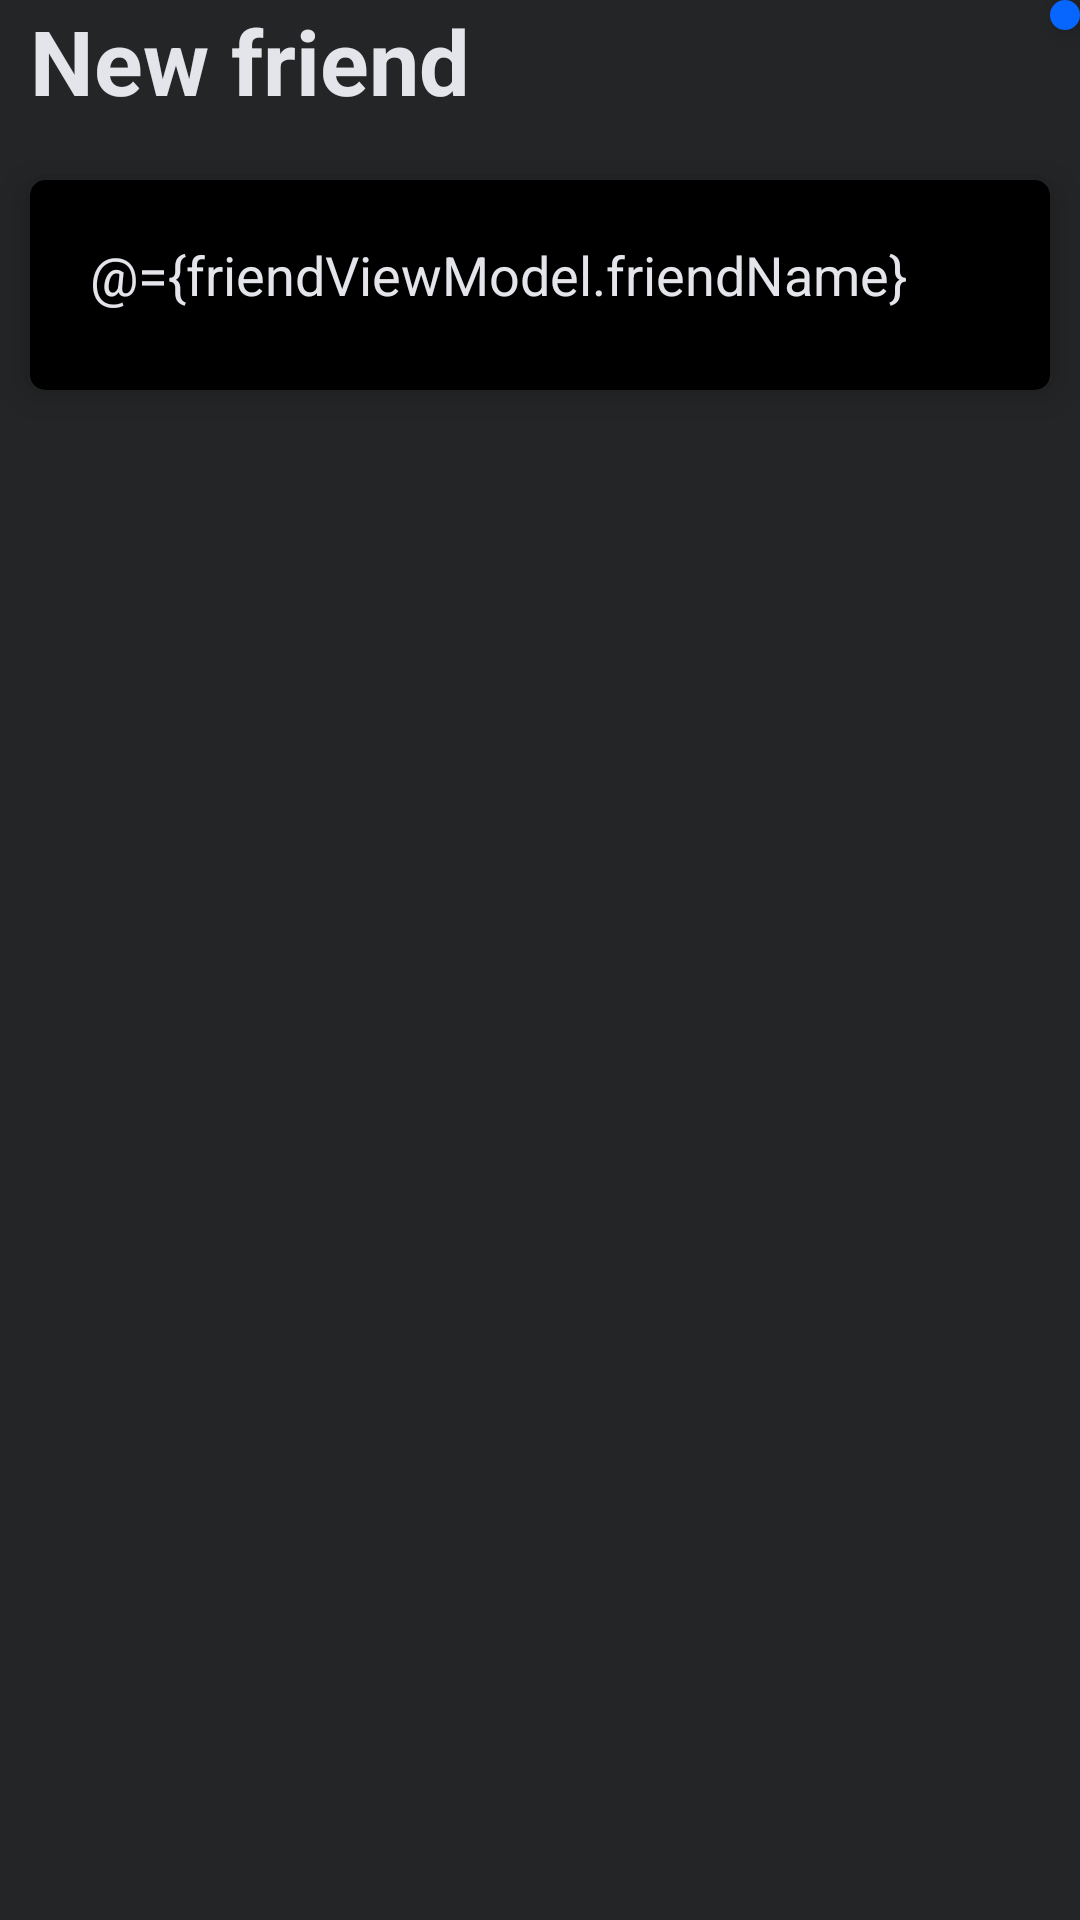

Write the Android layout XML for this screen, with the resource values it uses.
<!-- AndroidManifest.xml: application theme Theme.FacebookLayout -->
<!-- res/layout/fragment_new_friend.xml -->
<?xml version="1.0" encoding="utf-8"?>
<layout>
    <data>
        <variable
            name="friendViewModel"
            type="com.example.facebooklayout.vm.FriendViewModel" />
    </data>

<FrameLayout xmlns:android="http://schemas.android.com/apk/res/android"
    xmlns:tools="http://schemas.android.com/tools"
    android:layout_width="match_parent"
    android:layout_height="match_parent"
    xmlns:app="http://schemas.android.com/apk/res-auto"
    tools:context=".fragment.NewFriendFragment"
    android:background="@color/bgBlack">
    <com.google.android.material.floatingactionbutton.FloatingActionButton
        android:id="@+id/btnSaveFriend"
        android:layout_width="wrap_content"
        android:layout_height="wrap_content"
        android:layout_marginLeft="350dp"
        android:backgroundTint="@color/button2"
        android:clickable="true"
        app:borderWidth="0dp"
        app:fabSize="mini"
        app:srcCompat="@drawable/ic_done" />

    <TextView
        android:layout_width="match_parent"
        android:layout_height="wrap_content"
        android:text="@string/new_friend"
        android:textSize="30dp"
        android:textStyle="bold"
        android:textColor="@color/textWhite"
        android:layout_marginLeft="10dp"/>

    <androidx.cardview.widget.CardView
        android:id="@+id/cardView1"
        android:layout_width="match_parent"
        android:layout_height="wrap_content"
        android:layout_marginLeft="10dp"
        android:layout_marginTop="60dp"
        android:layout_marginRight="10dp"
        android:background="@color/white"
        app:cardCornerRadius="5dp"
        app:cardElevation="8dp"
        app:cardBackgroundColor="@color/black"

        >

        <LinearLayout
            android:id="@+id/llv_AddFriend"
            android:layout_width="match_parent"
            android:layout_height="match_parent"
            android:orientation="vertical">

            <LinearLayout
                android:id="@+id/llh_Name"
                android:layout_width="match_parent"
                android:layout_height="60dp"
                android:orientation="horizontal">

                <Space
                    android:layout_width="0dp"
                    android:layout_height="match_parent"
                    android:layout_weight="1" />

                <EditText
                    android:id="@+id/ed_FriendName"
                    android:layout_width="0dp"
                    android:layout_height="match_parent"
                    android:layout_weight="20"
                    android:inputType="text"
                    android:hint="Input friend's name here"
                    android:textColorHint="@color/textWhite"
                    android:text="@={friendViewModel.friendName}"
                    android:textColor="@color/textWhite"/>







            </LinearLayout>

            <Space
                android:layout_width="match_parent"
                android:layout_height="10dp" />






































        </LinearLayout>
    </androidx.cardview.widget.CardView>


</FrameLayout>
</layout>
<!-- resources referenced by this layout -->
<resources>
  <color name="bgBlack">#242526</color>
  <color name="black">#FF000000</color>
  <color name="button2">#0766FE</color>
  <color name="textWhite">#E4E5EA</color>
  <color name="white">#FFFFFFFF</color>
  <string name="new_friend">New friend</string>
  <style name="Theme.FacebookLayout" parent="Base.Theme.FacebookLayout" />
  <style name="Base.Theme.FacebookLayout" parent="Theme.AppCompat.DayNight.NoActionBar">
          
          
      </style>
</resources>
